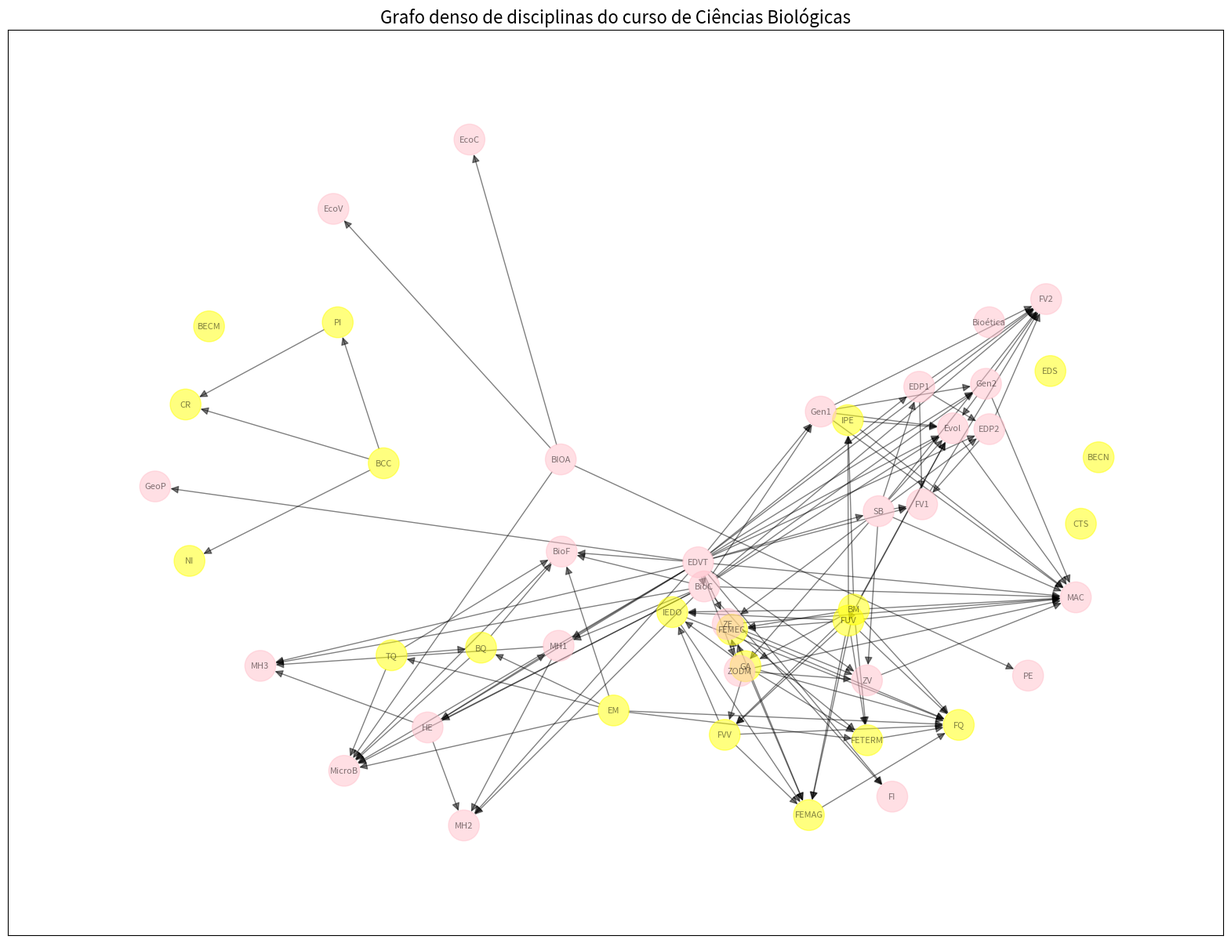

This chart was generated by the following Python code: (Note: this script raises an exception after producing the figure.)
#Grafo Biologia

import networkx as nx
import matplotlib.pyplot as plt

G = nx.DiGraph()

G.add_edges_from([
    #BC&T
    ("BM","FUV"),
    ("FUV","FVV"),
    ("FUV","FEMEC"),
    ("BM","GA"),
    ("GA","FVV"),
    ("FVV","IEDO"),
    ("GA","FEMEC"),
    ("EM","TQ"),
    ("TQ","BQ"),
    ("EM","FETERM"),
    ("FEMEC", "FETERM"),
    ("BCC","NI"),
    ("PI","CR"),
    ("IEDO","FEMAG"),
    ("FEMEC","FEMAG"),
    ("FETERM","FQ"),
    ("FEMAG","FQ"),
    ("FUV", "IPE"),
    ("BCC", "PI"),

    #Matérias q saem de TQ
    ("BQ", "BioF"),
    ("BioF", "MicroB"),

    #Matérias q saem de EDVT
    ("EDVT", "GeoP"),
    ("EDVT", "SB"),
    ("EDP1", "EDP2"),
    ("EDP2", "FV1"),
    ("FV1", "FV2"),
    ("EDVT", "BioC"),

    #Matérias que saem de SB
    ("SB", "EDP1"),
    ("SB", "Evol"),
    ("SB", "ZODM"),
    ("ZODM", "ZE"),
    ("ZE", "ZV"),
    ("ZV", "MAC"),

    #Matérias que saem de BIOA
    ("BIOA", "EcoV"),
    ("BIOA", "EcoC"),
    ("BIOA", "PE"),
    ("BIOA", "MicroB"),

    #Matérias que saem de BioC
    ("BioC", "Gen1"),
    ("Gen1", "Gen2"),
    ("Gen2", "FV2"),
    ("Gen2", "Evol"),
    ("BioC", "BioF"),
    ("BioC", "FI"),
    ("BioC", "HE"),

    ("HE", "MH1"),
    ("MH1", "MH2"),
    ("MH1", "MH3"),

    ("Evol", "MAC"),
    ("IPE", "Evol"),


])

#Vértices sem ligação
G.add_node("Bioética")
G.add_node("BECN")
G.add_node("BECM")
G.add_node("EDS")
G.add_node("CTS")

G_transitiva = nx.transitive_closure(G)

nos_bct = ["BM","FUV","FVV","FEMEC","GA","FVV","IEDO","EM","TQ","BQ","FETERM","BCC","NI","PI","CR","IEDO","FEMAG","FQ","IPE","BECN","BECM","CTS","EDS"]

cor_dos_nos = []

for nodo in G_transitiva.nodes():
    if nodo in nos_bct:
        cor_dos_nos.append("yellow")
    else:
        cor_dos_nos.append("pink")

# Plotar o novo grafo
plt.figure(figsize=(20, 15))

# Usar um layout que espalha melhor os nós
pos = nx.spring_layout(G_transitiva, k=0.5, seed=42)

nx.draw_networkx(
    G_transitiva,
    pos,
    with_labels=True,
    node_color=cor_dos_nos,
    node_size=800,
    font_size=8,
    arrows=True,
    arrowsize=15,
    edge_color='black',
    alpha=0.5
)

plt.title("Grafo denso de disciplinas do curso de Ciências Biológicas", fontsize=16)
plt.margins(0.1)
plt.savefig("Imagens/grafo_ciencias_biologicas_denso.png", dpi=300, bbox_inches='tight')
plt.show()
